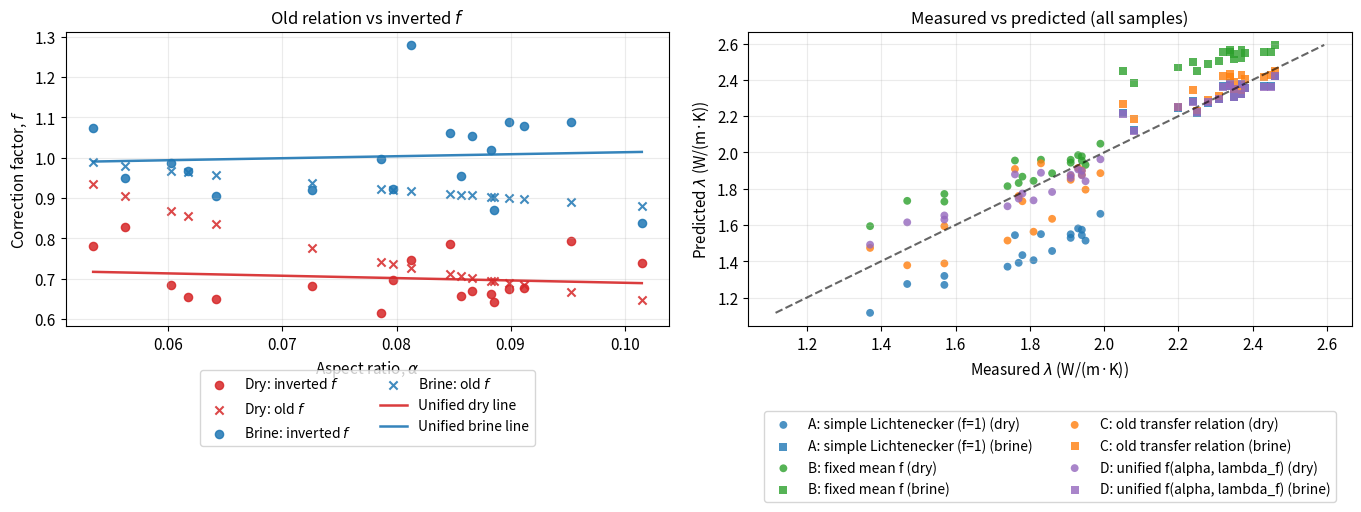
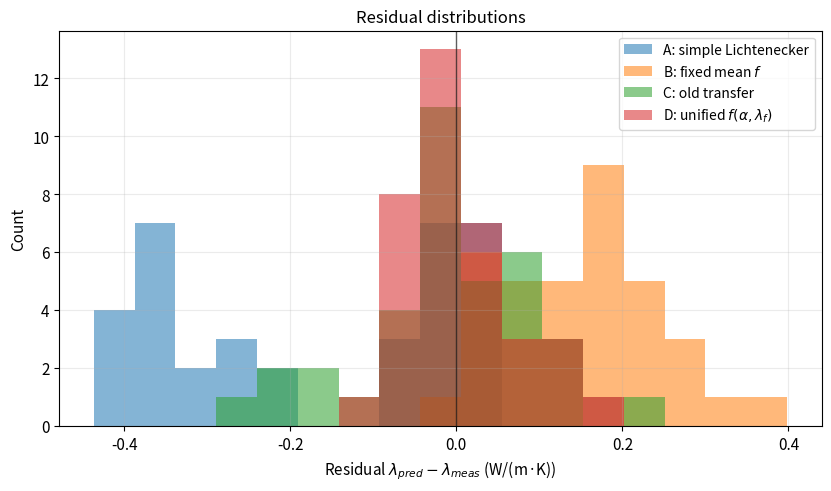
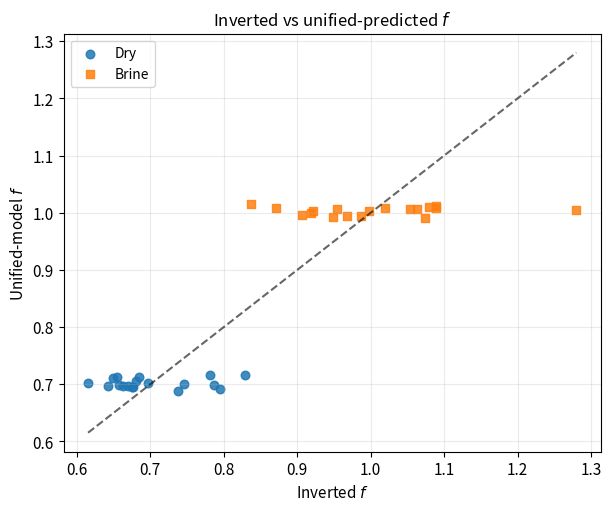

Python code for these plots, in order:
import numpy as np
import pandas as pd
from pathlib import Path
import os

# ============================================================
# 1) INPUT DATA: new carbonate collection
# ============================================================

DATA = [
    {"sample_id": "11.2", "ar_before": 0.084719193, "phi_frac_before": 20.23542135, "tc_dried_before": 1.37, "tc_brine_before": 2.08},
    {"sample_id": "12.0", "ar_before": 0.081302166, "phi_frac_before": 17.51736303, "tc_dried_before": 1.57, "tc_brine_before": 2.05},
    {"sample_id": "15.0", "ar_before": 0.056192285, "phi_frac_before": 17.43567379, "tc_dried_before": 1.47, "tc_brine_before": 2.25},
    {"sample_id": "16.2", "ar_before": 0.053403055, "phi_frac_before": 16.71596566, "tc_dried_before": 1.57, "tc_brine_before": 2.20},
    {"sample_id": "18.1", "ar_before": 0.060217558, "phi_frac_before": 15.91996355, "tc_dried_before": 1.74, "tc_brine_before": 2.28},
    {"sample_id": "18.2", "ar_before": 0.091183798, "phi_frac_before": 15.59544658, "tc_dried_before": 1.77, "tc_brine_before": 2.24},
    {"sample_id": "19.1", "ar_before": 0.061678097, "phi_frac_before": 15.38029014, "tc_dried_before": 1.81, "tc_brine_before": 2.31},
    {"sample_id": "19.2", "ar_before": 0.079700105, "phi_frac_before": 14.96686216, "tc_dried_before": 1.78, "tc_brine_before": 2.35},
    {"sample_id": "20.0", "ar_before": 0.064155593, "phi_frac_before": 14.63404327, "tc_dried_before": 1.86, "tc_brine_before": 2.37},
    {"sample_id": "20.1", "ar_before": 0.078651026, "phi_frac_before": 13.82772717, "tc_dried_before": 1.95, "tc_brine_before": 2.35},
    {"sample_id": "20.2", "ar_before": 0.085672945, "phi_frac_before": 13.61656461, "tc_dried_before": 1.91, "tc_brine_before": 2.38},
    {"sample_id": "21.0", "ar_before": 0.088556115, "phi_frac_before": 13.41438200, "tc_dried_before": 1.94, "tc_brine_before": 2.43},
    {"sample_id": "22.1", "ar_before": 0.095273697, "phi_frac_before": 13.41369814, "tc_dried_before": 1.76, "tc_brine_before": 2.32},
    {"sample_id": "22.2", "ar_before": 0.086578152, "phi_frac_before": 13.34436952, "tc_dried_before": 1.91, "tc_brine_before": 2.34},
    {"sample_id": "22.3", "ar_before": 0.101501924, "phi_frac_before": 13.33580981, "tc_dried_before": 1.83, "tc_brine_before": 2.45},
    {"sample_id": "23.0", "ar_before": 0.088273908, "phi_frac_before": 13.01172910, "tc_dried_before": 1.94, "tc_brine_before": 2.37},
    {"sample_id": "24.2", "ar_before": 0.089861396, "phi_frac_before": 12.91514143, "tc_dried_before": 1.93, "tc_brine_before": 2.34},
    {"sample_id": "25.0", "ar_before": 0.072601453, "phi_frac_before": 11.87056101, "tc_dried_before": 1.99, "tc_brine_before": 2.46},
]

df = pd.DataFrame(DATA)
df["phi"] = df["phi_frac_before"] / 100.0  # porosity: percent -> fraction

# ============================================================
# 2) OUTPUT FOLDER
# ============================================================

try:
    BASE_DIR = Path(__file__).resolve().parent
except NameError:
    BASE_DIR = Path.cwd()

OUT_DIR = BASE_DIR / "la_test_outputs"
OUT_DIR.mkdir(parents=True, exist_ok=True)

os.environ.setdefault("XDG_CACHE_HOME", str((OUT_DIR / ".cache").resolve()))
os.environ.setdefault("MPLCONFIGDIR", str((OUT_DIR / ".mplconfig").resolve()))

# ============================================================
# 3) USER-DEFINED CONSTANTS
# ============================================================

LAMBDA_AIR = 0.025   # W/(m K)
LAMBDA_BRINE = 0.60  # W/(m K)

F_MEAN_DRY = 0.63
F_MEAN_BRINE = 0.64

LAMBDA_M_MIN = 2.70
LAMBDA_M_MAX = 3.20
N_GRID = 1001

# ============================================================
# 4) MODEL FUNCTIONS
# ============================================================

def f_old_relation(alpha: np.ndarray, lambda_f: float) -> np.ndarray:
    """
    Previous empirical relation:
    f = [ (0.816 * lambda_f^0.16 - 0.145) * alpha + 0.09 * lambda_f + 0.034 ]
        / [ alpha + 0.114 * lambda_f ]
    """
    alpha = np.asarray(alpha, dtype=float)
    numerator = ((0.816 * lambda_f**0.16 - 0.145) * alpha +
                 0.09 * lambda_f + 0.034)
    denominator = alpha + 0.114 * lambda_f
    return numerator / denominator


def la_tc(phi: np.ndarray, lambda_m: float, lambda_f: np.ndarray, f: np.ndarray) -> np.ndarray:
    """
    Lichtenecker-Asaad forward model:
    lambda_eff = lambda_m^(1 - f*phi) * lambda_f^(f*phi)
    """
    phi = np.asarray(phi, dtype=float)
    lambda_f = np.asarray(lambda_f, dtype=float)
    f = np.asarray(f, dtype=float)
    return (lambda_m ** (1.0 - f * phi)) * (lambda_f ** (f * phi))


def invert_f_from_la(lambda_eff: np.ndarray, phi: np.ndarray, lambda_m: float, lambda_f: float) -> np.ndarray:
    """
    Analytical inversion of f from LA model:
    f = ln(lambda_eff / lambda_m) / [ phi * (ln(lambda_f) - ln(lambda_m)) ]
    """
    lambda_eff = np.asarray(lambda_eff, dtype=float)
    phi = np.asarray(phi, dtype=float)

    denom = phi * (np.log(lambda_f) - np.log(lambda_m))
    if np.any(np.isclose(denom, 0.0)):
        raise ValueError("Denominator is too close to zero while inverting f.")

    return np.log(lambda_eff / lambda_m) / denom


def rmse(y_true: np.ndarray, y_pred: np.ndarray) -> float:
    y_true = np.asarray(y_true, dtype=float)
    y_pred = np.asarray(y_pred, dtype=float)
    return float(np.sqrt(np.mean((y_true - y_pred) ** 2)))


def mae(y_true: np.ndarray, y_pred: np.ndarray) -> float:
    y_true = np.asarray(y_true, dtype=float)
    y_pred = np.asarray(y_pred, dtype=float)
    return float(np.mean(np.abs(y_true - y_pred)))


def r2_score(y_true: np.ndarray, y_pred: np.ndarray) -> float:
    y_true = np.asarray(y_true, dtype=float)
    y_pred = np.asarray(y_pred, dtype=float)
    ss_res = np.sum((y_true - y_pred) ** 2)
    ss_tot = np.sum((y_true - np.mean(y_true)) ** 2)
    return float(1.0 - ss_res / ss_tot)


def collect_metrics(df_long: pd.DataFrame, pred_col: str) -> dict:
    obs_all = df_long["tc_obs"].values
    pred_all = df_long[pred_col].values

    dry = df_long["state"] == "dry"
    brine = df_long["state"] == "brine"

    obs_dry = df_long.loc[dry, "tc_obs"].values
    pred_dry = df_long.loc[dry, pred_col].values

    obs_brine = df_long.loc[brine, "tc_obs"].values
    pred_brine = df_long.loc[brine, pred_col].values

    return {
        "RMSE_all": rmse(obs_all, pred_all),
        "RMSE_dry": rmse(obs_dry, pred_dry),
        "RMSE_brine": rmse(obs_brine, pred_brine),
        "MAE_all": mae(obs_all, pred_all),
        "MAE_dry": mae(obs_dry, pred_dry),
        "MAE_brine": mae(obs_brine, pred_brine),
        "R2_all": r2_score(obs_all, pred_all),
        "R2_dry": r2_score(obs_dry, pred_dry),
        "R2_brine": r2_score(obs_brine, pred_brine),
    }


def _latex_escape(s: str) -> str:
    return (
        str(s)
        .replace("\\", "\\textbackslash{}")
        .replace("&", "\\&")
        .replace("%", "\\%")
        .replace("_", "\\_")
    )


def df_to_latex_table(
    df: pd.DataFrame,
    caption: str,
    label: str,
    out_path: Path,
    float_fmt: str = "{:.4f}",
) -> None:
    cols = list(df.columns)

    col_align = []
    for c in cols:
        is_num = pd.api.types.is_numeric_dtype(df[c])
        col_align.append("r" if is_num else "l")

    lines = []
    lines.append("\\begin{table}[ht!]")
    lines.append("\\centering")
    lines.append(f"\\caption{{{_latex_escape(caption)}}}")
    lines.append(f"\\label{{{_latex_escape(label)}}}")
    lines.append("\\begin{tabular}{%s}" % "".join(col_align))
    lines.append("\\toprule")
    lines.append(" & ".join([f"\\textbf{{{_latex_escape(c)}}}" for c in cols]) + " \\\\")
    lines.append("\\midrule")

    for _, row in df.iterrows():
        vals = []
        for c in cols:
            v = row[c]
            if isinstance(v, (float, np.floating, int, np.integer)) and pd.notna(v):
                if isinstance(v, (int, np.integer)):
                    vals.append(str(int(v)))
                else:
                    vals.append(float_fmt.format(float(v)))
            else:
                vals.append(_latex_escape("" if pd.isna(v) else str(v)))
        lines.append(" & ".join(vals) + " \\\\")

    lines.append("\\bottomrule")
    lines.append("\\end{tabular}")
    lines.append("\\end{table}")

    out_path.write_text("\n".join(lines) + "\n", encoding="utf-8")


# ============================================================
# 5) FIT ONE COLLECTION-WIDE MATRIX TC USING OLD RELATION
# ============================================================

lambda_m_grid = np.linspace(LAMBDA_M_MIN, LAMBDA_M_MAX, N_GRID)

f_old_dry = f_old_relation(df["ar_before"].values, LAMBDA_AIR)
f_old_brine = f_old_relation(df["ar_before"].values, LAMBDA_BRINE)

obs_all = np.r_[df["tc_dried_before"].values, df["tc_brine_before"].values]

scores = []
for lambda_m in lambda_m_grid:
    pred_dry = la_tc(df["phi"].values, lambda_m, LAMBDA_AIR, f_old_dry)
    pred_brine = la_tc(df["phi"].values, lambda_m, LAMBDA_BRINE, f_old_brine)
    pred_all = np.r_[pred_dry, pred_brine]
    scores.append(rmse(obs_all, pred_all))

scores = np.array(scores)
best_idx = np.argmin(scores)
lambda_m_best = float(lambda_m_grid[best_idx])

print("=" * 72)
print("STEP 1: Fit matrix thermal conductivity using OLD transfer relation")
print(f"Best lambda_m = {lambda_m_best:.5f} W/(m K)")
print(f"RMSE(old transfer) = {scores[best_idx]:.5f} W/(m K)")
print("=" * 72)

# Save old-model predictions
df["f_old_dry"] = f_old_dry
df["f_old_brine"] = f_old_brine
df["tc_pred_old_dry"] = la_tc(df["phi"].values, lambda_m_best, LAMBDA_AIR, df["f_old_dry"].values)
df["tc_pred_old_brine"] = la_tc(df["phi"].values, lambda_m_best, LAMBDA_BRINE, df["f_old_brine"].values)

# ============================================================
# 6) INVERT SAMPLE-WISE f VALUES FROM OBSERVED TC
# ============================================================

df["f_inv_dry"] = invert_f_from_la(df["tc_dried_before"].values, df["phi"].values, lambda_m_best, LAMBDA_AIR)
df["f_inv_brine"] = invert_f_from_la(df["tc_brine_before"].values, df["phi"].values, lambda_m_best, LAMBDA_BRINE)

print("\nSTEP 2: Inverted sample-wise correction factors")
print(df[
    ["sample_id", "ar_before", "phi", "f_old_dry", "f_inv_dry", "f_old_brine", "f_inv_brine"]
].round(5).to_string(index=False))

# ============================================================
# 7) BUILD A LONG TABLE FOR POOLED ANALYSIS
# ============================================================

rows = []
for _, row in df.iterrows():
    rows.append({
        "sample_id": row["sample_id"],
        "alpha": row["ar_before"],
        "phi": row["phi"],
        "state": "dry",
        "lambda_f": LAMBDA_AIR,
        "tc_obs": row["tc_dried_before"],
        "f_old": row["f_old_dry"],
        "f_inv": row["f_inv_dry"],
    })
    rows.append({
        "sample_id": row["sample_id"],
        "alpha": row["ar_before"],
        "phi": row["phi"],
        "state": "brine",
        "lambda_f": LAMBDA_BRINE,
        "tc_obs": row["tc_brine_before"],
        "f_old": row["f_old_brine"],
        "f_inv": row["f_inv_brine"],
    })

long_df = pd.DataFrame(rows)

# ============================================================
# 8) MODEL A: SIMPLE LICHTENECKER (f = 1)
# ============================================================

long_df["f_plain"] = 1.0
long_df["tc_pred_plain"] = la_tc(
    long_df["phi"].values,
    lambda_m_best,
    long_df["lambda_f"].values,
    long_df["f_plain"].values,
)

# ============================================================
# 9) MODEL B: FIXED MEAN f
# ============================================================

long_df["f_fixed"] = np.where(long_df["state"] == "brine", F_MEAN_BRINE, F_MEAN_DRY)
long_df["tc_pred_fixed"] = la_tc(
    long_df["phi"].values,
    lambda_m_best,
    long_df["lambda_f"].values,
    long_df["f_fixed"].values,
)

# ============================================================
# 10) MODEL C: OLD TRANSFER RELATION
# ============================================================

long_df["tc_pred_old"] = la_tc(
    long_df["phi"].values,
    lambda_m_best,
    long_df["lambda_f"].values,
    long_df["f_old"].values,
)

# ============================================================
# 11) MODEL D: UNIFIED RELATION
#     f(alpha, lambda_f) = beta0 + beta1*alpha + beta2*lambda_f + beta3*alpha*lambda_f
# ============================================================

X = np.c_[
    np.ones(len(long_df)),
    long_df["alpha"].values,
    long_df["lambda_f"].values,
    long_df["alpha"].values * long_df["lambda_f"].values,
]
y = long_df["f_inv"].values

beta = np.linalg.lstsq(X, y, rcond=None)[0]
beta0, beta1, beta2, beta3 = beta

long_df["f_unified"] = (
    beta0
    + beta1 * long_df["alpha"].values
    + beta2 * long_df["lambda_f"].values
    + beta3 * long_df["alpha"].values * long_df["lambda_f"].values
)

long_df["tc_pred_unified"] = la_tc(
    long_df["phi"].values,
    lambda_m_best,
    long_df["lambda_f"].values,
    long_df["f_unified"].values,
)

print("\nSTEP 3: Unified collection-specific relation")
print(
    f"f(alpha, lambda_f) = "
    f"{beta0:.5f} + {beta1:.5f}*alpha + {beta2:.5f}*lambda_f + {beta3:.5f}*(alpha*lambda_f)"
)

# Explicit dry/brine lines derived from unified relation
dry_intercept = beta0 + beta2 * LAMBDA_AIR
dry_slope = beta1 + beta3 * LAMBDA_AIR

brine_intercept = beta0 + beta2 * LAMBDA_BRINE
brine_slope = beta1 + beta3 * LAMBDA_BRINE

print("\nSTEP 4: State-specific lines implied by the unified relation")
print(f"f_dry(alpha)   ≈ {dry_slope:.5f} * alpha + {dry_intercept:.5f}")
print(f"f_brine(alpha) ≈ {brine_slope:.5f} * alpha + {brine_intercept:.5f}")

# Optional direct independent state-wise linear fits
coef_dry = np.polyfit(df["ar_before"].values, df["f_inv_dry"].values, deg=1)
coef_brine = np.polyfit(df["ar_before"].values, df["f_inv_brine"].values, deg=1)

print("\nSTEP 5: Direct state-wise linear fits to inverted f")
print(f"Direct fit dry:   f_dry(alpha)   ≈ {coef_dry[0]:.5f} * alpha + {coef_dry[1]:.5f}")
print(f"Direct fit brine: f_brine(alpha) ≈ {coef_brine[0]:.5f} * alpha + {coef_brine[1]:.5f}")

# ============================================================
# 12) MODEL COMPARISON
# ============================================================

metrics_plain = collect_metrics(long_df, "tc_pred_plain")
metrics_fixed = collect_metrics(long_df, "tc_pred_fixed")
metrics_old = collect_metrics(long_df, "tc_pred_old")
metrics_unified = collect_metrics(long_df, "tc_pred_unified")

summary = pd.DataFrame([
    {"model": "A: simple Lichtenecker (f=1)", **metrics_plain},
    {"model": "B: fixed mean f", **metrics_fixed},
    {"model": "C: old transfer relation", **metrics_old},
    {"model": "D: unified f(alpha, lambda_f)", **metrics_unified},
])

print("\nSTEP 6: Model comparison")
print(summary.round(5).to_string(index=False))

# ============================================================
# 13) SAVE TABLES
# ============================================================

summary.to_csv(OUT_DIR / "la_model_comparison.csv", index=False)
df_to_latex_table(
    summary,
    caption="Model comparison for LA thermal conductivity for the analyzed carbonate collection.",
    label="tab:la_model_comparison",
    out_path=OUT_DIR / "la_model_comparison.tex",
    float_fmt="{:.5f}",
)

params_df = pd.DataFrame([
    {"parameter": "lambda_m_best", "value": lambda_m_best, "unit": "W/(m·K)"},
    {"parameter": "beta0", "value": beta0, "unit": "-"},
    {"parameter": "beta1", "value": beta1, "unit": "-"},
    {"parameter": "beta2", "value": beta2, "unit": "-"},
    {"parameter": "beta3", "value": beta3, "unit": "-"},
    {"parameter": "dry_intercept", "value": dry_intercept, "unit": "-"},
    {"parameter": "dry_slope", "value": dry_slope, "unit": "-"},
    {"parameter": "brine_intercept", "value": brine_intercept, "unit": "-"},
    {"parameter": "brine_slope", "value": brine_slope, "unit": "-"},
])

params_df.to_csv(OUT_DIR / "la_fitted_parameters.csv", index=False)
df_to_latex_table(
    params_df,
    caption="Fitted parameters for the unified relation $f(\\alpha, \\lambda_F)$.",
    label="tab:la_fitted_parameters",
    out_path=OUT_DIR / "la_fitted_parameters.tex",
    float_fmt="{:.5f}",
)

# ============================================================
# 14) DIAGNOSTIC TABLES
# ============================================================

df["delta_f_dry"] = df["f_inv_dry"] - df["f_old_dry"]
df["delta_f_brine"] = df["f_inv_brine"] - df["f_old_brine"]

print("\nSTEP 7: Departure from the old transfer relation")
print(df[
    ["sample_id", "ar_before", "f_old_dry", "f_inv_dry", "delta_f_dry", "f_old_brine", "f_inv_brine", "delta_f_brine"]
].round(5).to_string(index=False))

df.to_csv(OUT_DIR / "la_per_sample_wide.csv", index=False)
long_df.to_csv(OUT_DIR / "la_per_sample_long.csv", index=False)

delta_stats = pd.DataFrame([
    {
        "state": "dry",
        "mean": float(df["delta_f_dry"].mean()),
        "std": float(df["delta_f_dry"].std(ddof=1)),
        "min": float(df["delta_f_dry"].min()),
        "max": float(df["delta_f_dry"].max()),
    },
    {
        "state": "brine",
        "mean": float(df["delta_f_brine"].mean()),
        "std": float(df["delta_f_brine"].std(ddof=1)),
        "min": float(df["delta_f_brine"].min()),
        "max": float(df["delta_f_brine"].max()),
    },
])

delta_stats.to_csv(OUT_DIR / "la_delta_f_stats.csv", index=False)
df_to_latex_table(
    delta_stats,
    caption="Statistics of deviation from the old transfer relation, $\\Delta f = f_{inv} - f_{old}$.",
    label="tab:la_delta_f_stats",
    out_path=OUT_DIR / "la_delta_f_stats.tex",
    float_fmt="{:.5f}",
)

# Additional residuals
long_df["resid_plain"] = long_df["tc_pred_plain"] - long_df["tc_obs"]
long_df["resid_fixed"] = long_df["tc_pred_fixed"] - long_df["tc_obs"]
long_df["resid_old"] = long_df["tc_pred_old"] - long_df["tc_obs"]
long_df["resid_unified"] = long_df["tc_pred_unified"] - long_df["tc_obs"]

# ============================================================
# 15) OPTIONAL PLOTTING
# ============================================================

try:
    import matplotlib.pyplot as plt

    plt.rcParams.update({
        "font.size": 11,
        "axes.titlesize": 12,
        "axes.labelsize": 11,
        "legend.fontsize": 10,
    })

    model_color = {
        "A: simple Lichtenecker (f=1)": "#1f77b4",
        "B: fixed mean f": "#2ca02c",
        "C: old transfer relation": "#ff7f0e",
        "D: unified f(alpha, lambda_f)": "#9467bd",
    }
    state_marker = {"dry": "o", "brine": "s"}

    # ------------------------------------------------------------
    # Plot 1: alpha vs f (old vs inverted)
    # ------------------------------------------------------------
    fig, axes = plt.subplots(1, 2, figsize=(13.5, 4.8), constrained_layout=True)

    ax = axes[0]
    ax.scatter(df["ar_before"], df["f_inv_dry"], label="Dry: inverted $f$", c="#d62728", s=35, alpha=0.85)
    ax.scatter(df["ar_before"], df["f_old_dry"], label="Dry: old $f$", c="#d62728", s=35, alpha=0.85, marker="x")
    ax.scatter(df["ar_before"], df["f_inv_brine"], label="Brine: inverted $f$", c="#1f77b4", s=35, alpha=0.85)
    ax.scatter(df["ar_before"], df["f_old_brine"], label="Brine: old $f$", c="#1f77b4", s=35, alpha=0.85, marker="x")

    alpha_grid = np.linspace(df["ar_before"].min(), df["ar_before"].max(), 200)
    f_dry_line = dry_intercept + dry_slope * alpha_grid
    f_brine_line = brine_intercept + brine_slope * alpha_grid
    ax.plot(alpha_grid, f_dry_line, c="#d62728", lw=1.8, alpha=0.9, label="Unified dry line")
    ax.plot(alpha_grid, f_brine_line, c="#1f77b4", lw=1.8, alpha=0.9, label="Unified brine line")

    ax.set_xlabel("Aspect ratio, $\\alpha$")
    ax.set_ylabel("Correction factor, $f$")
    ax.set_title("Old relation vs inverted $f$")
    ax.grid(True, alpha=0.25)
    ax.legend(loc="lower center", bbox_to_anchor=(0.5, -0.43), ncol=2, frameon=True)

    # ------------------------------------------------------------
    # Plot 2: measured vs predicted
    # ------------------------------------------------------------
    ax = axes[1]
    for model_name, col in [
        ("A: simple Lichtenecker (f=1)", "tc_pred_plain"),
        ("B: fixed mean f", "tc_pred_fixed"),
        ("C: old transfer relation", "tc_pred_old"),
        ("D: unified f(alpha, lambda_f)", "tc_pred_unified"),
    ]:
        for state in ["dry", "brine"]:
            g = long_df[long_df["state"] == state]
            ax.scatter(
                g["tc_obs"],
                g[col],
                label=f"{model_name} ({state})",
                s=32,
                alpha=0.80,
                c=model_color[model_name],
                marker=state_marker[state],
                edgecolors="none",
            )

    mn = min(
        long_df["tc_obs"].min(),
        long_df["tc_pred_plain"].min(),
        long_df["tc_pred_fixed"].min(),
        long_df["tc_pred_old"].min(),
        long_df["tc_pred_unified"].min(),
    )
    mx = max(
        long_df["tc_obs"].max(),
        long_df["tc_pred_plain"].max(),
        long_df["tc_pred_fixed"].max(),
        long_df["tc_pred_old"].max(),
        long_df["tc_pred_unified"].max(),
    )

    ax.plot([mn, mx], [mn, mx], linestyle="--", color="k", alpha=0.6)
    ax.set_xlabel("Measured $\\lambda$ (W/(m·K))")
    ax.set_ylabel("Predicted $\\lambda$ (W/(m·K))")
    ax.set_title("Measured vs predicted (all samples)")
    ax.grid(True, alpha=0.25)
    ax.legend(loc="lower center", bbox_to_anchor=(0.5, -0.62), ncol=2, frameon=True)

    fig.savefig(OUT_DIR / "la_alpha_vs_f_and_parity.png", dpi=300, bbox_inches="tight")
    plt.close(fig)

    # ------------------------------------------------------------
    # Plot 3: residual distributions
    # ------------------------------------------------------------
    fig, ax = plt.subplots(figsize=(8.2, 4.8), constrained_layout=True)

    res = pd.DataFrame({
        "plain": long_df["resid_plain"],
        "fixed": long_df["resid_fixed"],
        "old": long_df["resid_old"],
        "unified": long_df["resid_unified"],
    })

    bins = np.linspace(float(res.min().min()), float(res.max().max()), 18)

    ax.hist(res["plain"], bins=bins, alpha=0.55, label="A: simple Lichtenecker")
    ax.hist(res["fixed"], bins=bins, alpha=0.55, label="B: fixed mean $f$")
    ax.hist(res["old"], bins=bins, alpha=0.55, label="C: old transfer")
    ax.hist(res["unified"], bins=bins, alpha=0.55, label="D: unified $f(\\alpha,\\lambda_f)$")

    ax.axvline(0.0, color="k", lw=1.0, alpha=0.6)
    ax.set_xlabel("Residual $\\lambda_{pred} - \\lambda_{meas}$ (W/(m·K))")
    ax.set_ylabel("Count")
    ax.set_title("Residual distributions")
    ax.grid(True, alpha=0.25)
    ax.legend(frameon=True)

    fig.savefig(OUT_DIR / "la_residual_hist.png", dpi=300, bbox_inches="tight")
    plt.close(fig)

    # ------------------------------------------------------------
    # Plot 4: inverted f vs unified predicted f
    # ------------------------------------------------------------
    fig, ax = plt.subplots(figsize=(6.0, 5.0), constrained_layout=True)

    for state in ["dry", "brine"]:
        g = long_df[long_df["state"] == state]
        ax.scatter(
            g["f_inv"],
            g["f_unified"],
            label=state.capitalize(),
            s=38,
            alpha=0.85,
            marker=state_marker[state],
        )

    fmin = min(long_df["f_inv"].min(), long_df["f_unified"].min())
    fmax = max(long_df["f_inv"].max(), long_df["f_unified"].max())
    ax.plot([fmin, fmax], [fmin, fmax], "--", color="k", alpha=0.6)

    ax.set_xlabel("Inverted $f$")
    ax.set_ylabel("Unified-model $f$")
    ax.set_title("Inverted vs unified-predicted $f$")
    ax.grid(True, alpha=0.25)
    ax.legend(frameon=True)

    fig.savefig(OUT_DIR / "la_finv_vs_funified.png", dpi=300, bbox_inches="tight")
    plt.close(fig)

except ImportError:
    print("\nmatplotlib is not installed; skipping plots.")

# ============================================================
# 16) SAVE TEXT SUMMARY
# ============================================================

summary_txt = []
summary_txt.append("LA unified relation summary")
summary_txt.append("=" * 50)
summary_txt.append(f"Best matrix conductivity lambda_m = {lambda_m_best:.6f} W/(m K)")
summary_txt.append("")
summary_txt.append("Unified relation:")
summary_txt.append(
    f"f(alpha, lambda_f) = {beta0:.6f} + {beta1:.6f}*alpha + {beta2:.6f}*lambda_f + {beta3:.6f}*(alpha*lambda_f)"
)
summary_txt.append("")
summary_txt.append(f"Dry line   : f_dry(alpha)   = {dry_slope:.6f}*alpha + {dry_intercept:.6f}")
summary_txt.append(f"Brine line : f_brine(alpha) = {brine_slope:.6f}*alpha + {brine_intercept:.6f}")
summary_txt.append("")
summary_txt.append("Model comparison:")
summary_txt.append(summary.round(6).to_string(index=False))
summary_txt.append("")

(OUT_DIR / "la_summary.txt").write_text("\n".join(summary_txt), encoding="utf-8")

print(f"\nDone. Outputs saved to:\n{OUT_DIR}")
